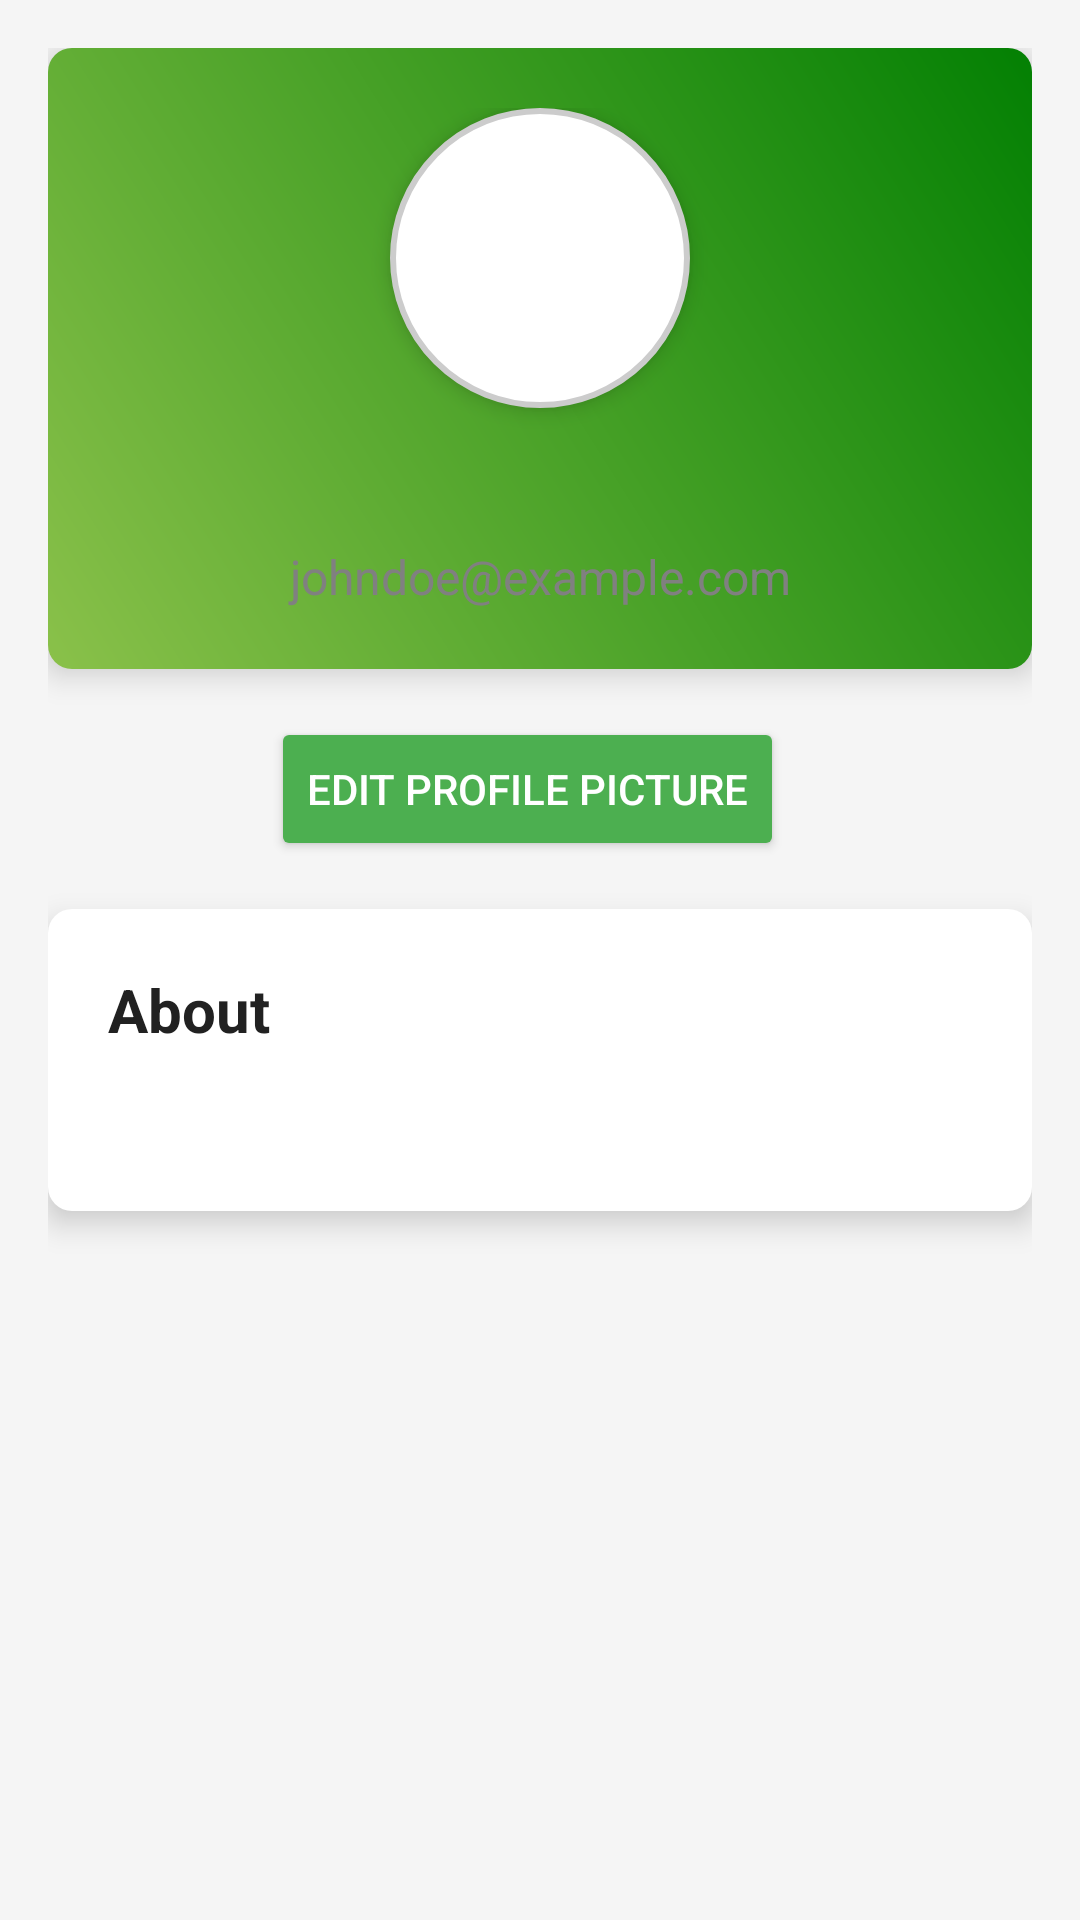

Write the Android layout XML for this screen, with the resource values it uses.
<!-- AndroidManifest.xml: application theme Theme.JiBi -->
<!-- res/layout/fragment_userdata.xml -->
<?xml version="1.0" encoding="utf-8"?>
<FrameLayout xmlns:android="http://schemas.android.com/apk/res/android"
    xmlns:tools="http://schemas.android.com/tools"
    android:layout_width="match_parent"
    android:layout_height="match_parent"
    xmlns:app="http://schemas.android.com/apk/res-auto"
    tools:context=".ui.userdata.UserdataFragment">

    <ScrollView xmlns:android="http://schemas.android.com/apk/res/android"
        android:layout_width="match_parent"
        android:layout_height="match_parent"
        android:fillViewport="true"
        android:padding="16dp"
        android:background="@color/background_color">

        <LinearLayout
            android:layout_width="match_parent"
            android:layout_height="wrap_content"
            android:orientation="vertical">

            
            <LinearLayout
                android:layout_width="match_parent"
                android:layout_height="wrap_content"
                android:orientation="vertical"
                android:background="@drawable/gradient_background"
                android:padding="20dp"
                android:elevation="6dp"
                android:layout_marginBottom="16dp">

                
                <ImageView
                    android:id="@+id/profile_image"
                    android:layout_width="100dp"
                    android:layout_height="100dp"
                    android:layout_gravity="center"
                    android:src="@drawable/ic_launcher_foreground"
                    android:scaleType="centerCrop"
                    android:background="@drawable/rounded_background"
                    android:padding="4dp"
                    android:elevation="4dp"
                    android:layout_marginBottom="12dp" />


                
                <TextView
                    android:id="@+id/user_name"
                    android:layout_width="match_parent"
                    android:layout_height="wrap_content"
                    android:text=""
                    android:textSize="22sp"
                    android:textStyle="bold"
                    android:textColor="@color/primary_text"
                    android:gravity="center"
                    android:layout_marginBottom="4dp" />

                
                <TextView
                    android:id="@+id/user_email"
                    android:layout_width="match_parent"
                    android:layout_height="wrap_content"
                    android:text="johndoe@example.com"
                    android:textSize="16sp"
                    android:textColor="@color/secondary_text"
                    android:gravity="center" />
            </LinearLayout>

            
            <LinearLayout
                android:layout_width="match_parent"
                android:layout_height="wrap_content"
                android:orientation="horizontal"
                android:gravity="center"
                android:layout_marginBottom="16dp">

                <Button
                    android:id="@+id/btn_edit_profile"
                    android:layout_width="wrap_content"
                    android:layout_height="wrap_content"
                    android:text="Edit Profile Picture"
                    android:backgroundTint="@color/primary"
                    android:textColor="@color/white"
                    android:layout_marginEnd="8dp" />








            </LinearLayout>

            
            <LinearLayout
                android:layout_width="match_parent"
                android:layout_height="wrap_content"
                android:orientation="vertical"
                android:background="@drawable/card_background"
                android:padding="20dp"
                android:elevation="6dp"
                android:layout_marginBottom="16dp">

                <TextView
                    android:layout_width="wrap_content"
                    android:layout_height="wrap_content"
                    android:text="About"
                    android:textSize="20sp"
                    android:textStyle="bold"
                    android:textColor="@color/primary_text"
                    android:layout_marginBottom="12dp" />

                <TextView
                    android:id="@+id/about_text"
                    android:layout_width="match_parent"
                    android:layout_height="wrap_content"
                    android:text=""
                    android:textSize="16sp"
                    android:textColor="@color/secondary_text" />
            </LinearLayout>

        </LinearLayout>
    </ScrollView>



</FrameLayout>
<!-- resources referenced by this layout -->
<resources>
  <color name="background_color">#F5F5F5</color>
  <color name="primary">#4CAF50</color>
  <color name="primary_text">#212121</color>
  <color name="red">#FF0000</color>
  <color name="secondary_text">#808080</color>
  <color name="white">#FFFFFFFF</color>
  <!-- drawable card_background (drawable) -->
  <?xml version="1.0" encoding="utf-8"?>
  <shape xmlns:android="http://schemas.android.com/apk/res/android">
      <solid android:color="#FFFFFF" />
      <corners android:radius="8dp" />
      <elevation android:shadowColor="#B0B0B0" android:height="4dp" />
  </shape>
  <!-- drawable gradient_background (drawable) -->
  <?xml version="1.0" encoding="utf-8"?>
  <shape xmlns:android="http://schemas.android.com/apk/res/android">
      <gradient
          android:startColor="#8AC14A"
          android:endColor="#038003"
          android:angle="45" />
      <corners android:radius="8dp" />
  </shape>
  <!-- drawable rounded_background (drawable) -->
  <?xml version="1.0" encoding="utf-8"?>
  <shape xmlns:android="http://schemas.android.com/apk/res/android">
      <solid android:color="#FFFFFF" />
      <corners android:radius="50dp" />
      <stroke
          android:width="2dp"
          android:color="#CCCCCC" />
  </shape>
  <style name="Theme.JiBi" parent="Base.Theme.JiBi" />
  <style name="Base.Theme.JiBi" parent="Theme.Material3.DayNight.NoActionBar">
          
          
      </style>
</resources>
